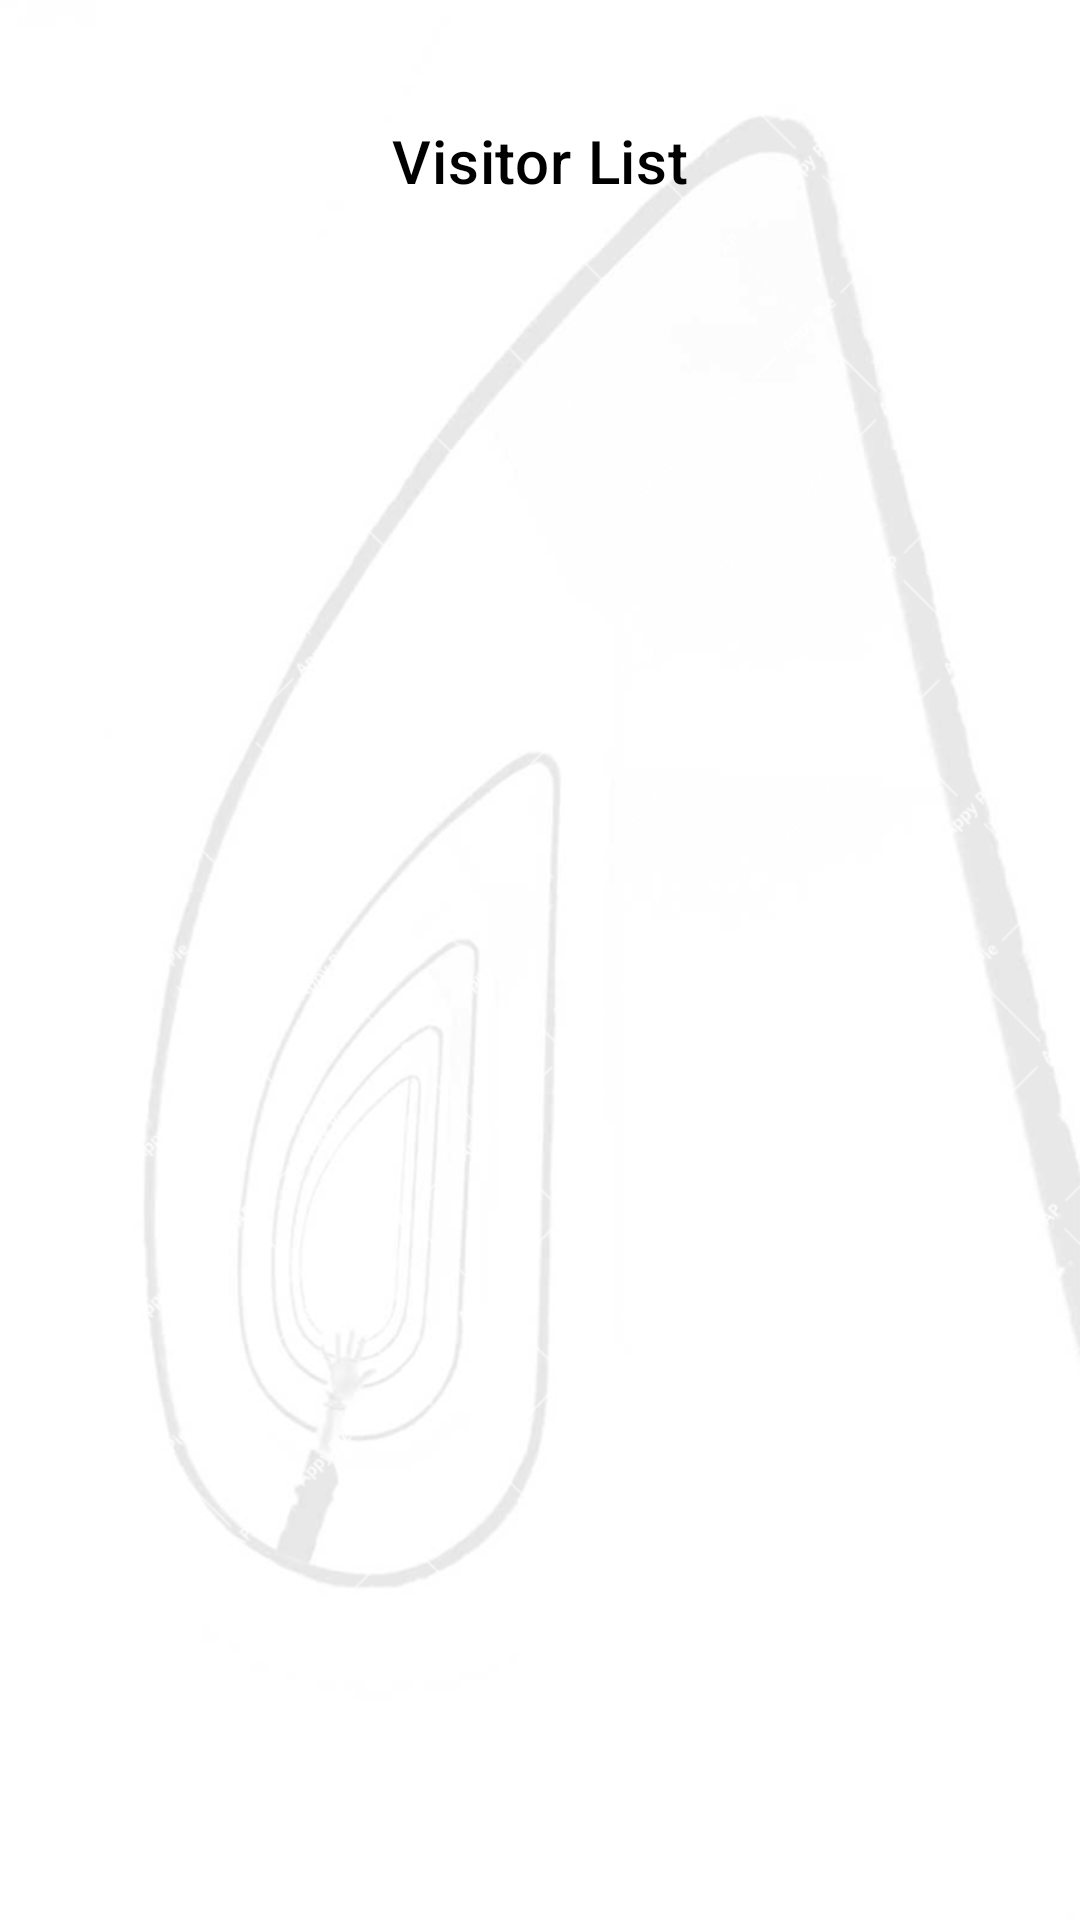

Here is an Android app screen rendered from its layout file. Give the layout XML and the strings, colors and styles it references.
<!-- AndroidManifest.xml: application theme Theme.VMS -->
<!-- res/layout/fragment_list.xml -->
<?xml version="1.0" encoding="utf-8"?>
<LinearLayout xmlns:android="http://schemas.android.com/apk/res/android"
    xmlns:tools="http://schemas.android.com/tools"
    android:layout_width="match_parent"
    android:layout_height="match_parent"
    android:orientation="vertical"
    android:background="@drawable/backgroundimg1"
    tools:context=".ui.fragments.ListFragment">

      <RelativeLayout
          android:layout_width="wrap_content"
          android:layout_height="wrap_content"
          android:layout_marginTop="30dp"
          android:layout_marginHorizontal="80dp">
          <TextView
              style="@style/TextAppearance.MaterialComponents.Headline6"
              android:layout_width="match_parent"
              android:layout_height="wrap_content"
                android:gravity="center"
              android:layout_gravity="center"
              android:layout_marginTop="10dp"
              android:textColor="@color/black"

              android:text="Visitor List"
              android:textSize="20sp"/>

      </RelativeLayout>
    <ListView
        android:background="#CCD5C9"
        android:id="@+id/list"
        android:layout_width="fill_parent"
        android:layout_height="wrap_content"
        android:textSize="20sp"
        android:layout_margin="20dp"
        android:textColor="@color/black"


        />

</LinearLayout>
<!-- resources referenced by this layout -->
<resources>
  <color name="black">#FF000000</color>
  <!-- drawable backgroundimg1: png bitmap (drawable, 159702 bytes) -->
  <style name="Theme.VMS" parent="Theme.MaterialComponents.DayNight">
          
          <item name="colorPrimary">@color/green_500</item>
          <item name="colorPrimaryVariant">@color/green_700</item>
          <item name="colorOnPrimary">@color/white</item>
          
          <item name="colorSecondary">@color/teal_200</item>
          <item name="colorSecondaryVariant">@color/teal_700</item>
          <item name="colorOnSecondary">@color/black</item>
          
          <item name="android:statusBarColor">?attr/colorPrimaryVariant</item>
          
      </style>
  <color name="green_500">#388E3C</color>
  <color name="green_700">#388E3C</color>
  <color name="white">#FFFFFFFF</color>
  <color name="teal_200">#FF03DAC5</color>
  <color name="teal_700">#FF018786</color>
</resources>
